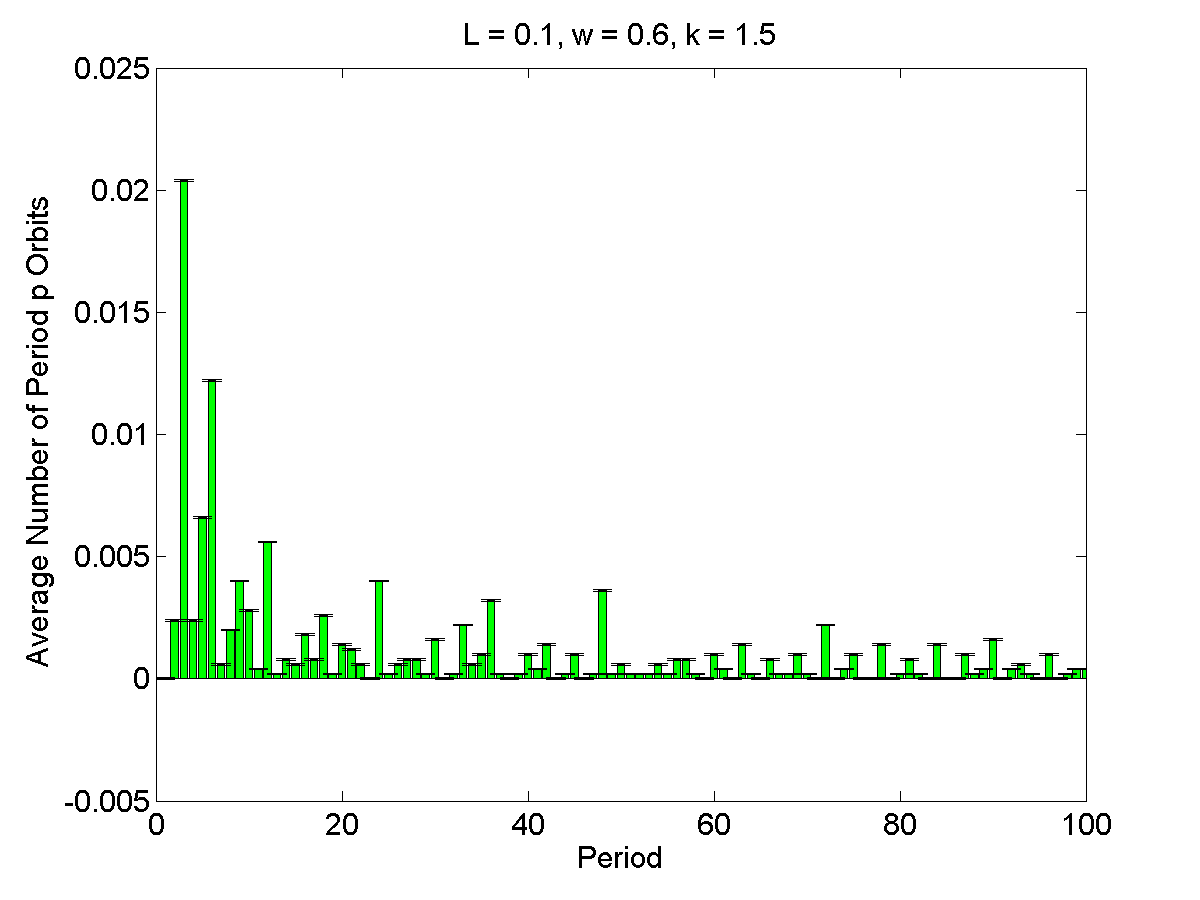

The file beside this chart, header and first rows:
1, 0, 3.5871e-05
2, 0.0024, 3.5871e-05
3, 0.0204, 3.5871e-05
4, 0.0024, 3.5871e-05
5, 0.0066, 3.5871e-05
6, 0.0122, 3.5871e-05
7, 0.0006, 3.5871e-05
8, 0.002, 3.5871e-05
9, 0.004, 3.5871e-05
10, 0.0028, 3.5871e-05
11, 0.0004, 3.5871e-05
12, 0.0056, 3.5871e-05
13, 0.0002, 3.5871e-05
14, 0.0008, 3.5871e-05
15, 0.0006, 3.5871e-05
16, 0.0018, 3.5871e-05
17, 0.0008, 3.5871e-05
18, 0.0026, 3.5871e-05
19, 0.0002, 3.5871e-05
20, 0.0014, 3.5871e-05
21, 0.0012, 3.5871e-05
22, 0.0006, 3.5871e-05
23, 0, 3.5871e-05
24, 0.004, 3.5871e-05
25, 0.0002, 3.5871e-05
26, 0.0006, 3.5871e-05
27, 0.0008, 3.5871e-05
28, 0.0008, 3.5871e-05
29, 0.0002, 3.5871e-05
30, 0.0016, 3.5871e-05
31, 0, 3.5871e-05
32, 0.0002, 3.5871e-05
33, 0.0022, 3.5871e-05
34, 0.0006, 3.5871e-05
35, 0.001, 3.5871e-05
36, 0.0032, 3.5871e-05
37, 0.0002, 3.5871e-05
38, 0, 3.5871e-05
39, 0.0002, 3.5871e-05
40, 0.001, 3.5871e-05
41, 0.0004, 3.5871e-05
42, 0.0014, 3.5871e-05
43, 0, 3.5871e-05
44, 0.0002, 3.5871e-05
45, 0.001, 3.5871e-05
46, 0, 3.5871e-05
47, 0.0002, 3.5871e-05
48, 0.0036, 3.5871e-05
49, 0.0002, 3.5871e-05
50, 0.0006, 3.5871e-05
51, 0.0002, 3.5871e-05
52, 0.0002, 3.5871e-05
53, 0.0002, 3.5871e-05
54, 0.0006, 3.5871e-05
55, 0.0002, 3.5871e-05
56, 0.0008, 3.5871e-05
57, 0.0008, 3.5871e-05
58, 0.0002, 3.5871e-05
59, 0, 3.5871e-05
60, 0.001, 3.5871e-05
61, 0.0004, 3.5871e-05
... 39 more rows
